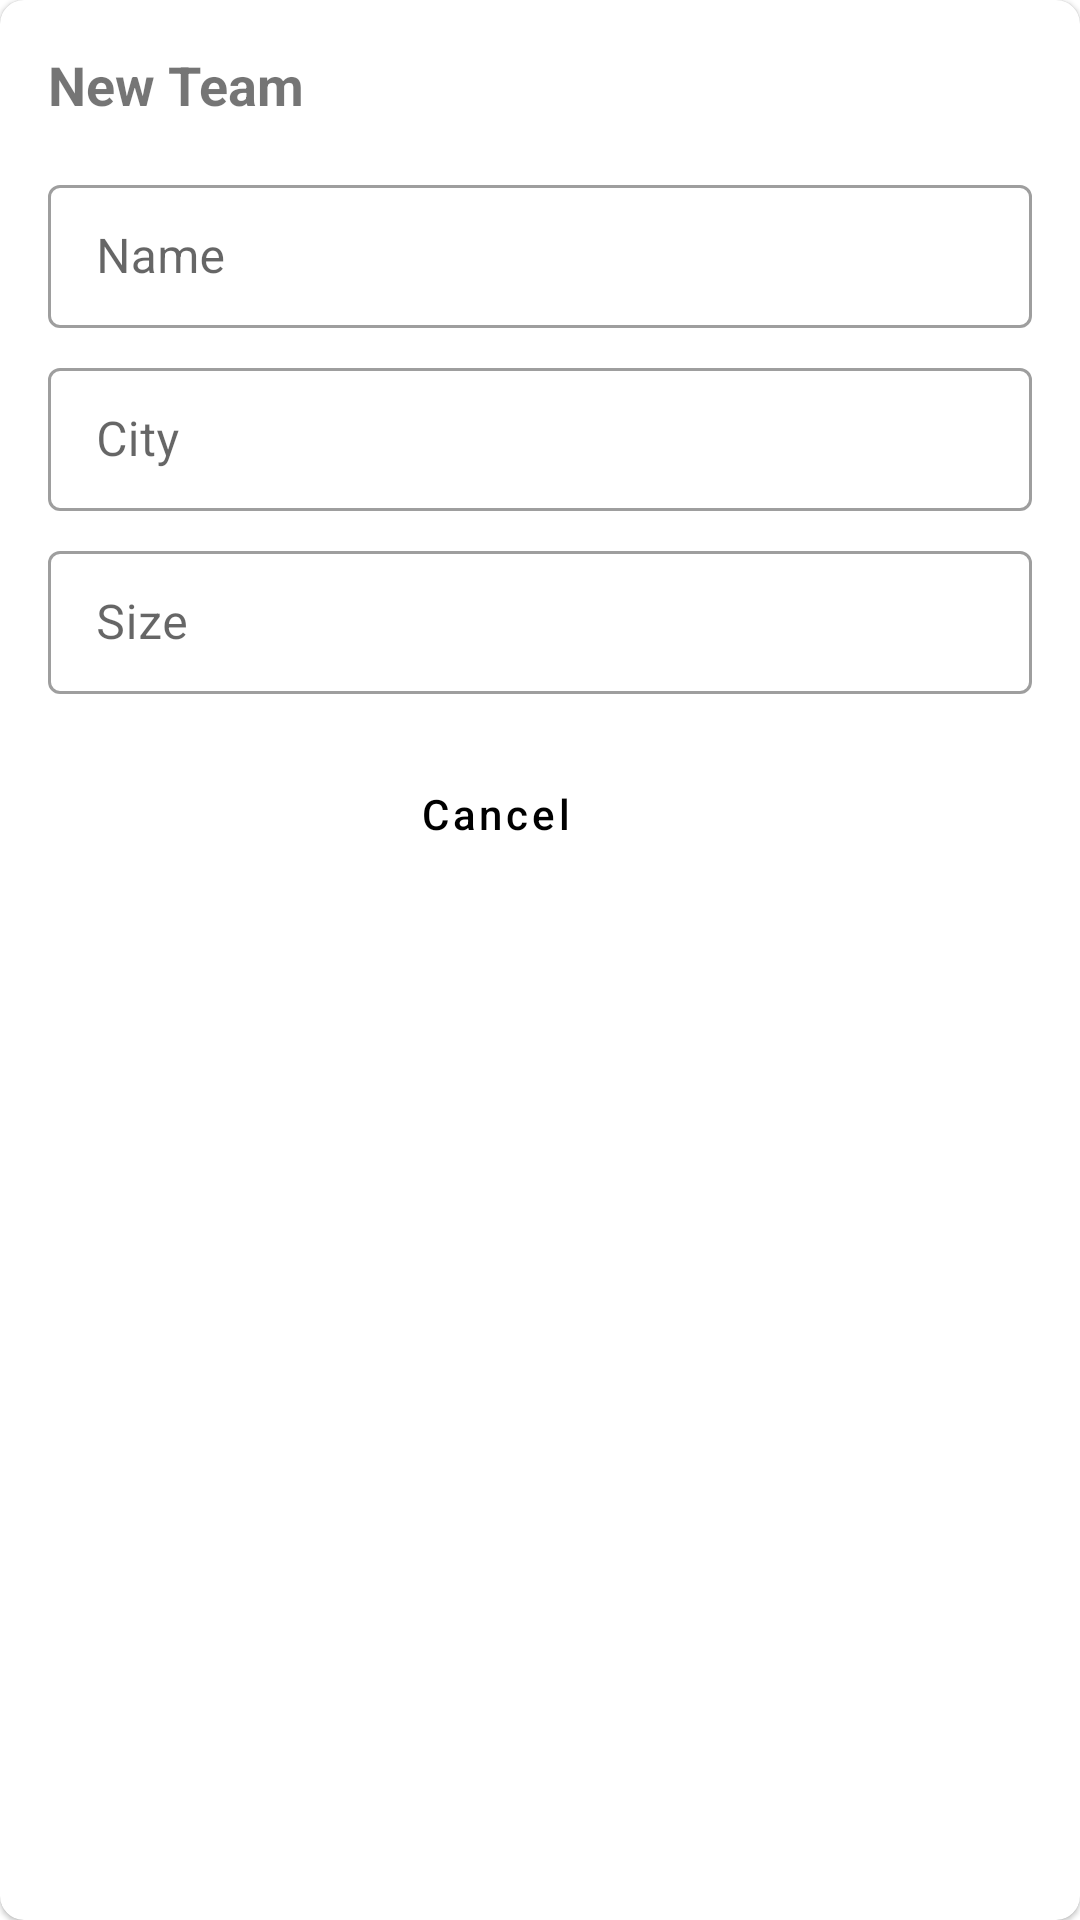

Here is an Android app screen rendered from its layout file. Give the layout XML and the strings, colors and styles it references.
<!-- AndroidManifest.xml: application theme Theme.PlayerRoster -->
<!-- res/layout/fragment_add_team_dialog.xml -->
<?xml version="1.0" encoding="utf-8"?>
<com.google.android.material.card.MaterialCardView xmlns:android="http://schemas.android.com/apk/res/android"
    xmlns:app="http://schemas.android.com/apk/res-auto"
    android:layout_width="match_parent"
    android:layout_height="wrap_content"
    android:layout_margin="16dp"
    app:cardCornerRadius="8dp">

    <androidx.constraintlayout.widget.ConstraintLayout
        android:layout_width="match_parent"
        android:layout_height="match_parent"
        android:padding="@dimen/margin_medium">

        <TextView
            android:id="@+id/textView2"
            android:layout_width="wrap_content"
            android:layout_height="wrap_content"
            android:text="@string/new_team"
            android:textSize="18sp"
            android:textStyle="bold"
            app:layout_constraintStart_toStartOf="parent"
            app:layout_constraintTop_toTopOf="parent" />

        <com.google.android.material.textfield.TextInputLayout
            android:id="@+id/textInputLayoutName"
            style="@style/Widget.MaterialComponents.TextInputLayout.OutlinedBox.Dense"
            android:layout_width="match_parent"
            android:layout_height="wrap_content"
            android:layout_marginTop="@dimen/margin_medium"
            android:textAlignment="viewStart"
            app:hintEnabled="true"
            app:hintTextColor="?colorSecondaryVariant"
            app:layout_constraintEnd_toEndOf="parent"
            app:layout_constraintStart_toStartOf="parent"
            app:layout_constraintTop_toBottomOf="@+id/textView2">

            <com.google.android.material.textfield.TextInputEditText
                android:id="@+id/textInputName"
                android:layout_width="match_parent"
                android:layout_height="wrap_content"
                android:hint="@string/name"
                android:inputType="text" />
        </com.google.android.material.textfield.TextInputLayout>

        <com.google.android.material.textfield.TextInputLayout
            android:id="@+id/textInputLayoutCity"
            style="@style/Widget.MaterialComponents.TextInputLayout.OutlinedBox.Dense"
            android:layout_width="match_parent"
            android:layout_height="wrap_content"
            android:layout_marginTop="@dimen/margin_default"
            android:textAlignment="viewStart"
            app:hintEnabled="true"
            app:hintTextColor="?colorSecondaryVariant"
            app:layout_constraintEnd_toEndOf="parent"
            app:layout_constraintStart_toStartOf="parent"
            app:layout_constraintTop_toBottomOf="@+id/textInputLayoutName">

            <com.google.android.material.textfield.TextInputEditText
                android:id="@+id/textInputCity"
                android:layout_width="match_parent"
                android:layout_height="wrap_content"
                android:hint="@string/city"
                android:inputType="text" />
        </com.google.android.material.textfield.TextInputLayout>

        <com.google.android.material.textfield.TextInputLayout
            android:id="@+id/textInputLayoutSize"
            style="@style/Widget.MaterialComponents.TextInputLayout.OutlinedBox.Dense"
            android:layout_width="match_parent"
            android:layout_height="wrap_content"
            android:layout_marginTop="@dimen/margin_default"
            android:textAlignment="viewStart"
            app:hintEnabled="true"
            app:hintTextColor="?colorSecondaryVariant"
            app:layout_constraintEnd_toEndOf="parent"
            app:layout_constraintStart_toStartOf="parent"
            app:layout_constraintTop_toBottomOf="@+id/textInputLayoutCity">

            <com.google.android.material.textfield.TextInputEditText
                android:id="@+id/textInputSize"
                android:layout_width="match_parent"
                android:layout_height="wrap_content"
                android:hint="@string/size"
                android:digits="1234567890"
                android:maxLength="2"
                android:inputType="number" />
        </com.google.android.material.textfield.TextInputLayout>

        <Button
            android:id="@+id/buttonAdd"
            style="@style/Theme.PlayerRoster.Button.Primary"
            android:layout_width="0dp"
            android:layout_height="wrap_content"
            android:layout_marginTop="@dimen/margin_medium"
            android:text="@string/add_new_team"
            app:layout_constraintBottom_toBottomOf="parent"
            app:layout_constraintEnd_toEndOf="parent"
            app:layout_constraintTop_toBottomOf="@+id/textInputLayoutSize"
            app:layout_constraintVertical_bias="0.0" />

        <Button
            android:id="@+id/buttonCancel"
            style="@style/Theme.PlayerRoster.Button.Secondary"
            android:layout_width="0dp"
            android:layout_height="wrap_content"
            android:layout_marginEnd="@dimen/margin_default"
            android:text="@string/cancel"
            app:layout_constraintBottom_toBottomOf="@+id/buttonAdd"
            app:layout_constraintEnd_toStartOf="@+id/buttonAdd"
            app:layout_constraintTop_toTopOf="@+id/buttonAdd"
            app:layout_constraintVertical_bias="0.0" />

    </androidx.constraintlayout.widget.ConstraintLayout>

</com.google.android.material.card.MaterialCardView>
<!-- resources referenced by this layout -->
<resources>
  <dimen name="margin_default">8dp</dimen>
  <dimen name="margin_medium">16dp</dimen>
  <string name="add_new_team">Add New Team</string>
  <string name="cancel">Cancel</string>
  <string name="city">City</string>
  <string name="name">Name</string>
  <string name="new_team">New Team</string>
  <string name="size">Size</string>
  <style name="Theme.PlayerRoster.Button.Primary" parent="Widget.MaterialComponents.Button">
          <item name="android:backgroundTint">@color/primary_button</item>
          <item name="android:insetTop">0dp</item>
          <item name="android:insetBottom">0dp</item>
          <item name="cornerRadius">20dp</item>
          <item name="elevation">20dp</item>
          <item name="android:translationZ">4dp</item>
          <item name="strokeWidth">0dp</item>
          <item name="textAllCaps">false</item>
          <item name="android:textSize">@dimen/text_size_default</item>
          <item name="android:padding">@dimen/margin_default</item>
          <item name="iconTint">?attr/colorSecondaryVariant</item>
          <item name="android:textColor">@color/white</item>
      </style>
  <style name="Theme.PlayerRoster.Button.Secondary" parent="Widget.MaterialComponents.Button.OutlinedButton">
          <item name="android:insetTop">0dp</item>
          <item name="android:insetBottom">0dp</item>
          <item name="cornerRadius">20dp</item>
          <item name="elevation">4dp</item>
          <item name="strokeWidth">1dp</item>
          <item name="textAllCaps">false</item>
          <item name="android:textSize">@dimen/text_size_default</item>
          <item name="android:padding">@dimen/margin_default</item>
          <item name="iconTint">?attr/colorSecondaryVariant</item>
          <item name="android:textColor">?attr/colorOnSecondary</item>
      </style>
  <style name="Theme.PlayerRoster" parent="Theme.MaterialComponents.DayNight.NoActionBar">
          
          <item name="colorPrimary">@color/purple_500</item>
          <item name="colorPrimaryVariant">@color/purple_700</item>
          <item name="colorOnPrimary">@color/white</item>
          
          <item name="colorSecondary">@color/teal_200</item>
          <item name="colorSecondaryVariant">@color/teal_700</item>
          <item name="colorOnSecondary">@color/black</item>
          
          <item name="android:statusBarColor" tools:targetApi="l">?attr/colorPrimaryVariant</item>
          
      </style>
  <dimen name="text_size_default">14sp</dimen>
  <!-- not gathered from this repository: default colours our renderer supplied (Android Studio template values) -->
  <color name="purple_500">#FF6200EE</color>
  <color name="purple_700">#FF3700B3</color>
  <color name="teal_200">#FF03DAC5</color>
  <color name="teal_700">#FF018786</color>
  <color name="black">#FF000000</color>
  <color name="white">#FFFFFFFF</color>
</resources>
